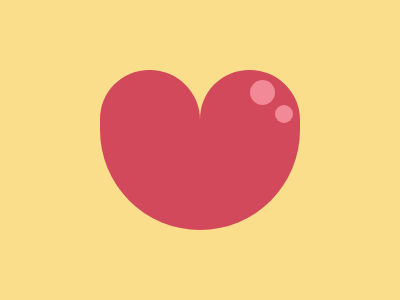

Recreate this image using only HTML and CSS.

<div a>
  <div b>
    <div o c>
      <div o></div>
    </div>
  </div>
</div>
<style>
  *{background:#FADE8B}
  div {
    width: 100px;
    height: 160px;
    background: #D2495C;
    position: absolute;
    left: 100px;
  }
  [o] {
    border-radius: 50%;
    background:#F28997;
    width: 18px;
    height: 18px;
    left: 25px;
    top: 25px;
  }
  [a] {
    top: 70px;
    border-radius: 52q 53q 0 106q
  }
  [b] {
    border-radius: 52q 53q 106q 0;
  }
  [c] {
    width: 25px;
    height: 25px;
    left: 50px;
    top: 10px;
  }
</style>

<!-- minified (314 char)
 
<div a><div b><div o c><div o><style>*{background:#FADE8B}div{width:100;height:160;background:#D2495C;position:absolute;left:100}[o]{border-radius:50%;background:#F28997;width:18;height:18;left:25;top:25}[a]{top:70;border-radius:52q 53q 0 106q}[b]{border-radius:52q 53q 106q 0}[c]{width:25;height:25;left:50;top:10

-->
